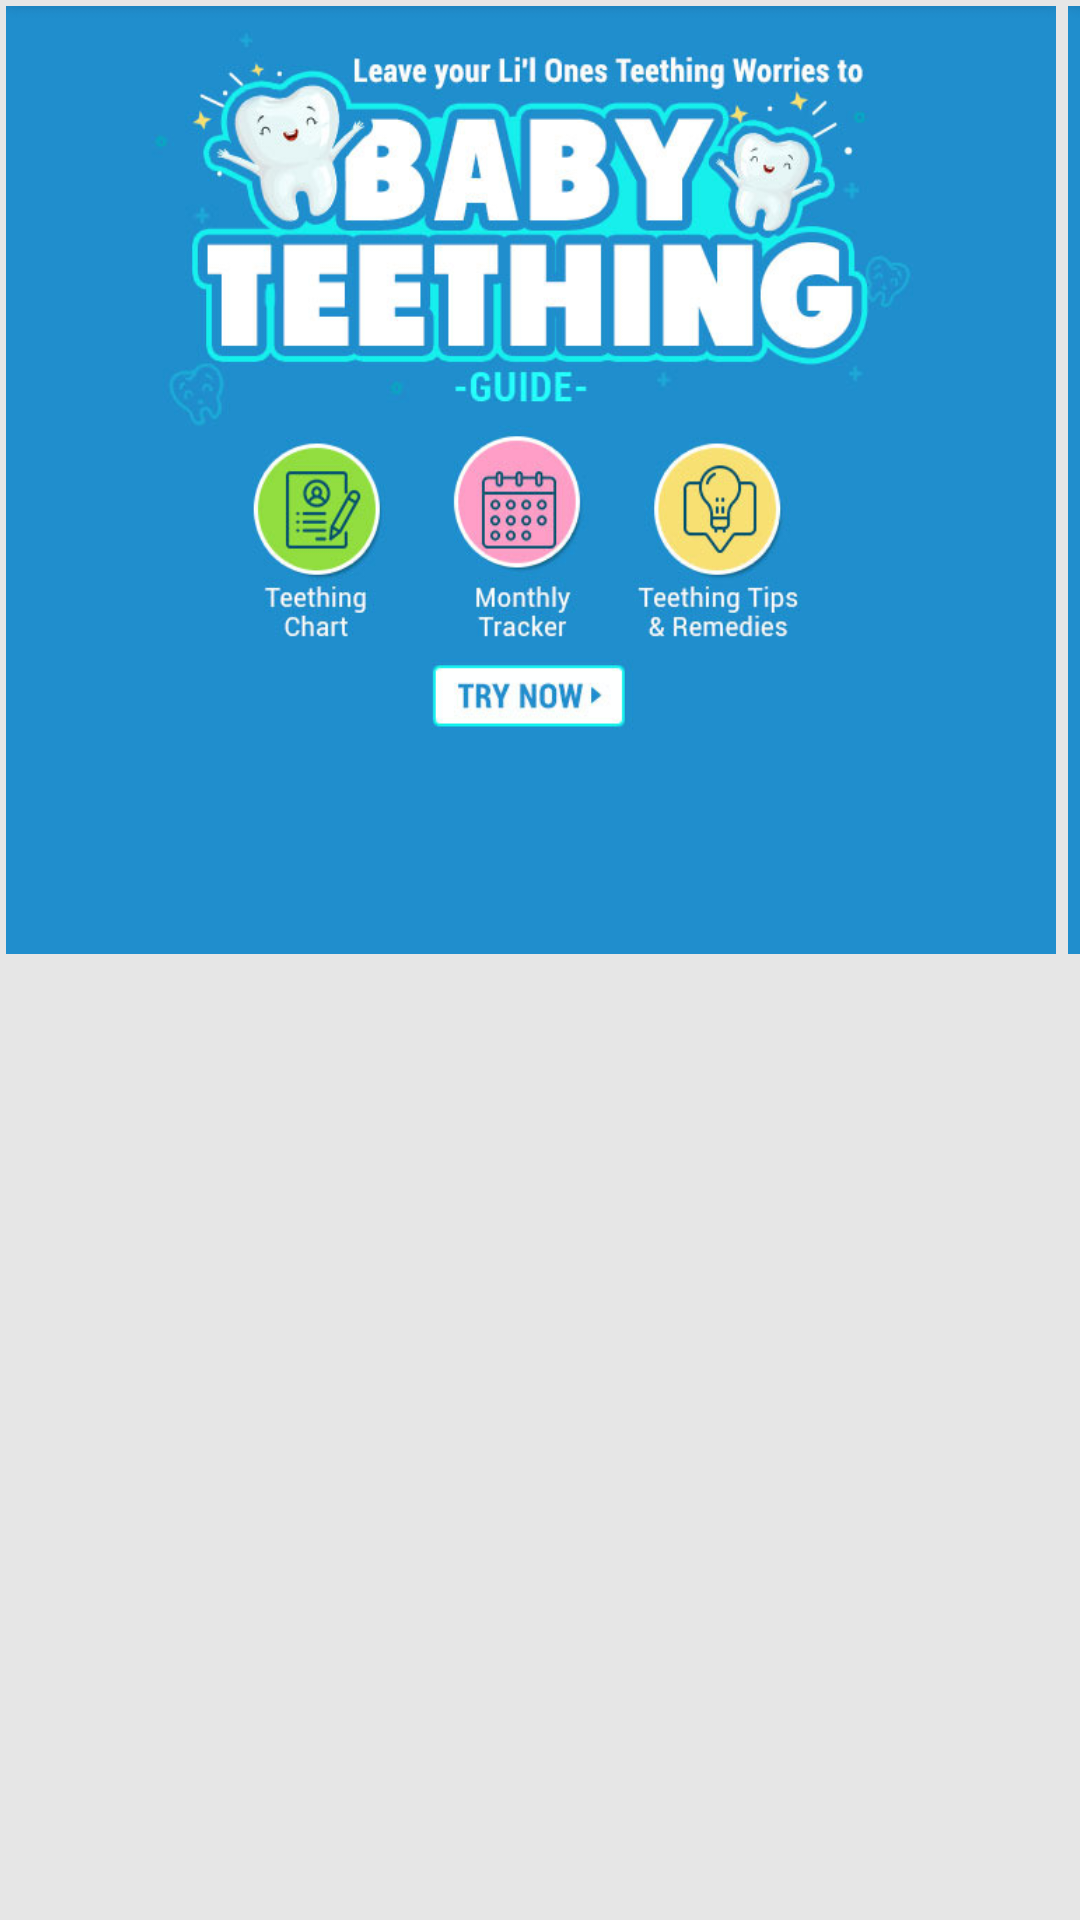

Here is an Android app screen rendered from its layout file. Give the layout XML and the strings, colors and styles it references.
<!-- AndroidManifest.xml: application theme Theme.FirstCry -->
<!-- res/layout/fragment__doc_connect.xml -->
<?xml version="1.0" encoding="utf-8"?>
<ScrollView xmlns:android="http://schemas.android.com/apk/res/android"
    xmlns:tools="http://schemas.android.com/tools"
    android:layout_width="match_parent"

    android:layout_height="match_parent"
    tools:context=".Parenting_Fragments.Fragment_DocConnect"
    android:background="#3BA6A6A6">

    <RelativeLayout
        android:layout_width="match_parent"
        android:layout_height="wrap_content">

        <HorizontalScrollView
            android:id="@+id/horizontal_scroll_view"
            android:layout_width="match_parent"
            android:layout_height="320dp"
            android:scrollbars="none">

            <LinearLayout
                android:layout_width="wrap_content"
                android:layout_height="match_parent"
                android:orientation="horizontal">

                <ImageView
                    android:layout_width="350dp"
                    android:layout_height="match_parent"
                    android:layout_margin="2dp"
                    android:scaleType="fitXY"
                    android:src="@drawable/parenting_home_scroll_view_1" />

                <ImageView
                    android:layout_width="350dp"
                    android:layout_height="match_parent"
                    android:layout_margin="2dp"
                    android:scaleType="fitXY"
                    android:src="@drawable/parenting_home_scroll_view_1" />

                <ImageView
                    android:layout_width="350dp"
                    android:layout_height="match_parent"
                    android:scaleType="fitXY"
                    android:src="@drawable/parenting_home_scroll_view_1"
                    android:layout_margin="2dp" />

                <ImageView
                    android:layout_width="350dp"
                    android:layout_height="match_parent"
                    android:layout_margin="2dp"
                    android:scaleType="fitXY"
                    android:src="@drawable/parenting_home_scroll_view_1" />

            </LinearLayout>

        </HorizontalScrollView>

        <androidx.recyclerview.widget.RecyclerView
            android:id="@+id/recycler_view"
            android:layout_below="@+id/horizontal_scroll_view"
            android:layout_width="match_parent"
            android:background="#3BA6A6A6"
            android:layout_margin="10dp"
            android:visibility="visible"
            android:layout_height="match_parent"/>


    </RelativeLayout>

</ScrollView>
<!-- resources referenced by this layout -->
<resources>
  <!-- drawable parenting_home_scroll_view_1: jpg bitmap (drawable, 94446 bytes) -->
  <style name="Theme.FirstCry" parent="Theme.AppCompat.Light.NoActionBar">
  
          
          <item name="colorPrimary">@color/purple_500</item>
          <item name="colorPrimaryVariant">@color/purple_700</item>
          <item name="colorOnPrimary">@color/white</item>
          
          <item name="colorSecondary">@color/teal_200</item>
          <item name="colorSecondaryVariant">@color/teal_700</item>
          <item name="colorOnSecondary">@color/black</item>
          
          <item name="android:statusBarColor" tools:targetApi="l">?attr/colorPrimaryVariant</item>
          
      </style>
  <color name="purple_500">#FF6200EE</color>
  <color name="purple_700">#FF3700B3</color>
  <color name="white">#FFFFFFFF</color>
  <color name="teal_200">#FF03DAC5</color>
  <color name="teal_700">#FF018786</color>
  <color name="black">#FF000000</color>
</resources>
